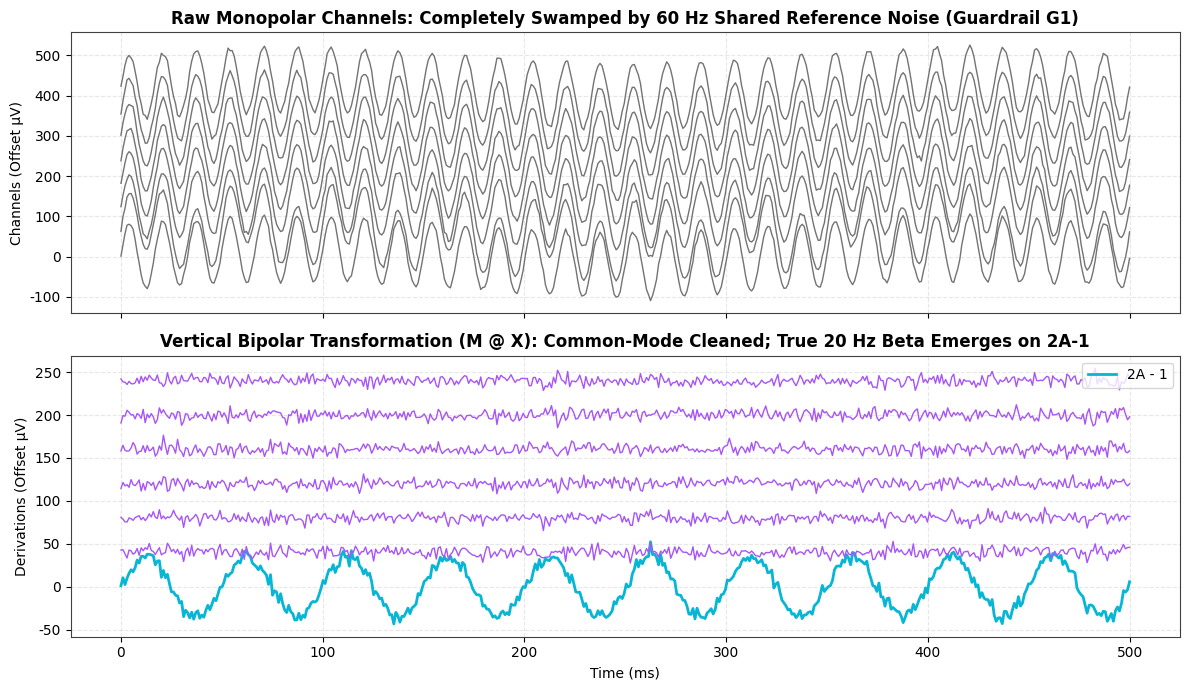

Write the Python code that produced this figure.
import numpy as np
import matplotlib.pyplot as plt

plt.rcParams['font.family'] = 'sans-serif'
plt.rcParams['font.sans-serif'] = ['DejaVu Sans', 'Arial']
plt.rcParams['axes.edgecolor'] = '#404040'
plt.rcParams['axes.linewidth'] = 0.8

print('Environment initialized for Lesson LIN 2!')

def build_vertical_bipolar_matrix() -> np.ndarray:
    """Construct the 7x8 vertical bipolar montage matrix for a 1-3-3-1 directional DBS lead."""
    M = np.zeros((7, 8), dtype=float)
    # Level 2 segments minus Ring 1
    M[0, 1] = 1.0; M[0, 0] = -1.0  # 2A - 1
    M[1, 2] = 1.0; M[1, 0] = -1.0  # 2B - 1
    M[2, 3] = 1.0; M[2, 0] = -1.0  # 2C - 1
    # Level 3 segments minus Ring 4
    M[3, 4] = 1.0; M[3, 7] = -1.0  # 3A - 4
    M[4, 5] = 1.0; M[4, 7] = -1.0  # 3B - 4
    M[5, 6] = 1.0; M[5, 7] = -1.0  # 3C - 4
    # Ring 4 minus Ring 1
    M[6, 7] = 1.0; M[6, 0] = -1.0  # 4 - 1
    return M


# --- TEST CELL FOR STEP 1 ---
M_vert = build_vertical_bipolar_matrix()
assert M_vert.shape == (7, 8), f'Expected shape (7, 8), got {M_vert.shape}'
# Verify each row sums to zero (mandatory for any bipolar derivation to reject DC common mode)
row_sums = np.sum(M_vert, axis=1)
assert np.allclose(row_sums, 0.0), f'Every bipolar derivation row must sum to zero: got {row_sums}'
# Check every derivation element-wise. Row sums and two spot checks are not
# enough: a flipped row still sums to zero, and a duplicated row does too, so
# both pass a sum test while the montage is wrong.
DERIVATIONS = [(1, 0), (2, 0), (3, 0), (4, 7), (5, 7), (6, 7), (7, 0)]  # (plus, minus)
expected = np.zeros((7, 8))
for row, (plus, minus) in enumerate(DERIVATIONS):
    expected[row, plus] = 1.0
    expected[row, minus] = -1.0

assert np.array_equal(M_vert, expected), (
    'every derivation must be exactly right, not merely zero-summing.\n'
    f'got:\n{M_vert}\nexpected:\n{expected}'
)
# And no derivation may be repeated, which would silently drop a contact.
assert len({tuple(r) for r in M_vert}) == 7, 'two rows are identical: a derivation is missing'
print('✅ Step 1 Passed! Directional DBS vertical bipolar matrix correctly constructed.')

def build_car_matrix(n_channels: int) -> np.ndarray:
    """Construct the [C x C] Common Average Referencing projection matrix."""
    I = np.eye(n_channels)
    ones_matrix = np.ones((n_channels, n_channels)) / n_channels
    return I - ones_matrix


# --- TEST CELL FOR STEP 2 ---
C = 8
M_car = build_car_matrix(C)
assert M_car.shape == (C, C), f'Expected shape ({C}, {C}), got {M_car.shape}'
# Test idempotent projection property: M_car @ M_car == M_car (projecting twice does nothing new)
assert np.allclose(M_car @ M_car, M_car), 'CAR matrix must be an idempotent projection matrix!'
# Test row sums to zero
assert np.allclose(np.sum(M_car, axis=1), 0.0), 'Each row of CAR must sum to zero'
print('✅ Step 2 Passed! CAR projection matrix satisfies all algebraic properties.')

# --- VERIFYING RANK DEFICIENCY IN CODE ---
for n_ch in [4, 8, 16, 64]:
    M = build_car_matrix(n_ch)
    rank = np.linalg.matrix_rank(M)
    assert rank == n_ch - 1, f'For {n_ch} channels, rank must be {n_ch - 1}, but got {rank}'

print('✅ Step 3 Passed! Proved that CAR mathematically reduces data rank by exactly 1.')

np.random.seed(42)
srate = 1000
time = np.linspace(0, 0.5, int(srate * 0.5))
n_samples = len(time)

# 1. Shared reference artifact (60 Hz + drift) present across all channels
common_mode_artifact = 80.0 * np.sin(2 * np.pi * 60 * time) + 20.0 * np.sin(2 * np.pi * 3 * time)

# 2. Raw 8-channel matrix [8 x N]
X_raw = np.zeros((8, n_samples))
for ch in range(8):
    X_raw[ch, :] = common_mode_artifact + np.random.normal(0, 3.0, n_samples)

# 3. Plant true local 20 Hz beta signal strictly on Contact 2A (index 1)
local_beta = 35.0 * np.sin(2 * np.pi * 20 * time)
X_raw[1, :] += local_beta

# 4. Apply Vertical Bipolar Matrix Transformation: X_bipolar = M @ X_raw
M_vert = build_vertical_bipolar_matrix()
X_bipolar = M_vert @ X_raw

# Plotting: Raw Monopolar vs Bipolar Derivations
fig, (ax1, ax2) = plt.subplots(2, 1, figsize=(12, 7), sharex=True)

# Raw Monopolar Channels
for ch in range(8):
    ax1.plot(time * 1000, X_raw[ch, :] + ch * 60, color='#737373', lw=1.0)
ax1.set_ylabel('Channels (Offset μV)')
ax1.set_title('Raw Monopolar Channels: Completely Swamped by 60 Hz Shared Reference Noise (Guardrail G1)', fontweight='bold')
ax1.grid(True, alpha=0.3, ls='--')

# Vertical Bipolar Channels
deriv_names = ['2A - 1', '2B - 1', '2C - 1', '3A - 4', '3B - 4', '3C - 4', '4 - 1']
for d in range(7):
    color = '#06b6d4' if d == 0 else '#a855f7'
    lw = 2.0 if d == 0 else 1.0
    ax2.plot(time * 1000, X_bipolar[d, :] + d * 40, color=color, lw=lw, label=deriv_names[d] if d == 0 else '')
ax2.set_ylabel('Derivations (Offset μV)')
ax2.set_xlabel('Time (ms)')
ax2.set_title('Vertical Bipolar Transformation (M @ X): Common-Mode Cleaned; True 20 Hz Beta Emerges on 2A-1', fontweight='bold')
ax2.legend(loc='upper right')
ax2.grid(True, alpha=0.3, ls='--')

plt.tight_layout()
plt.show()
